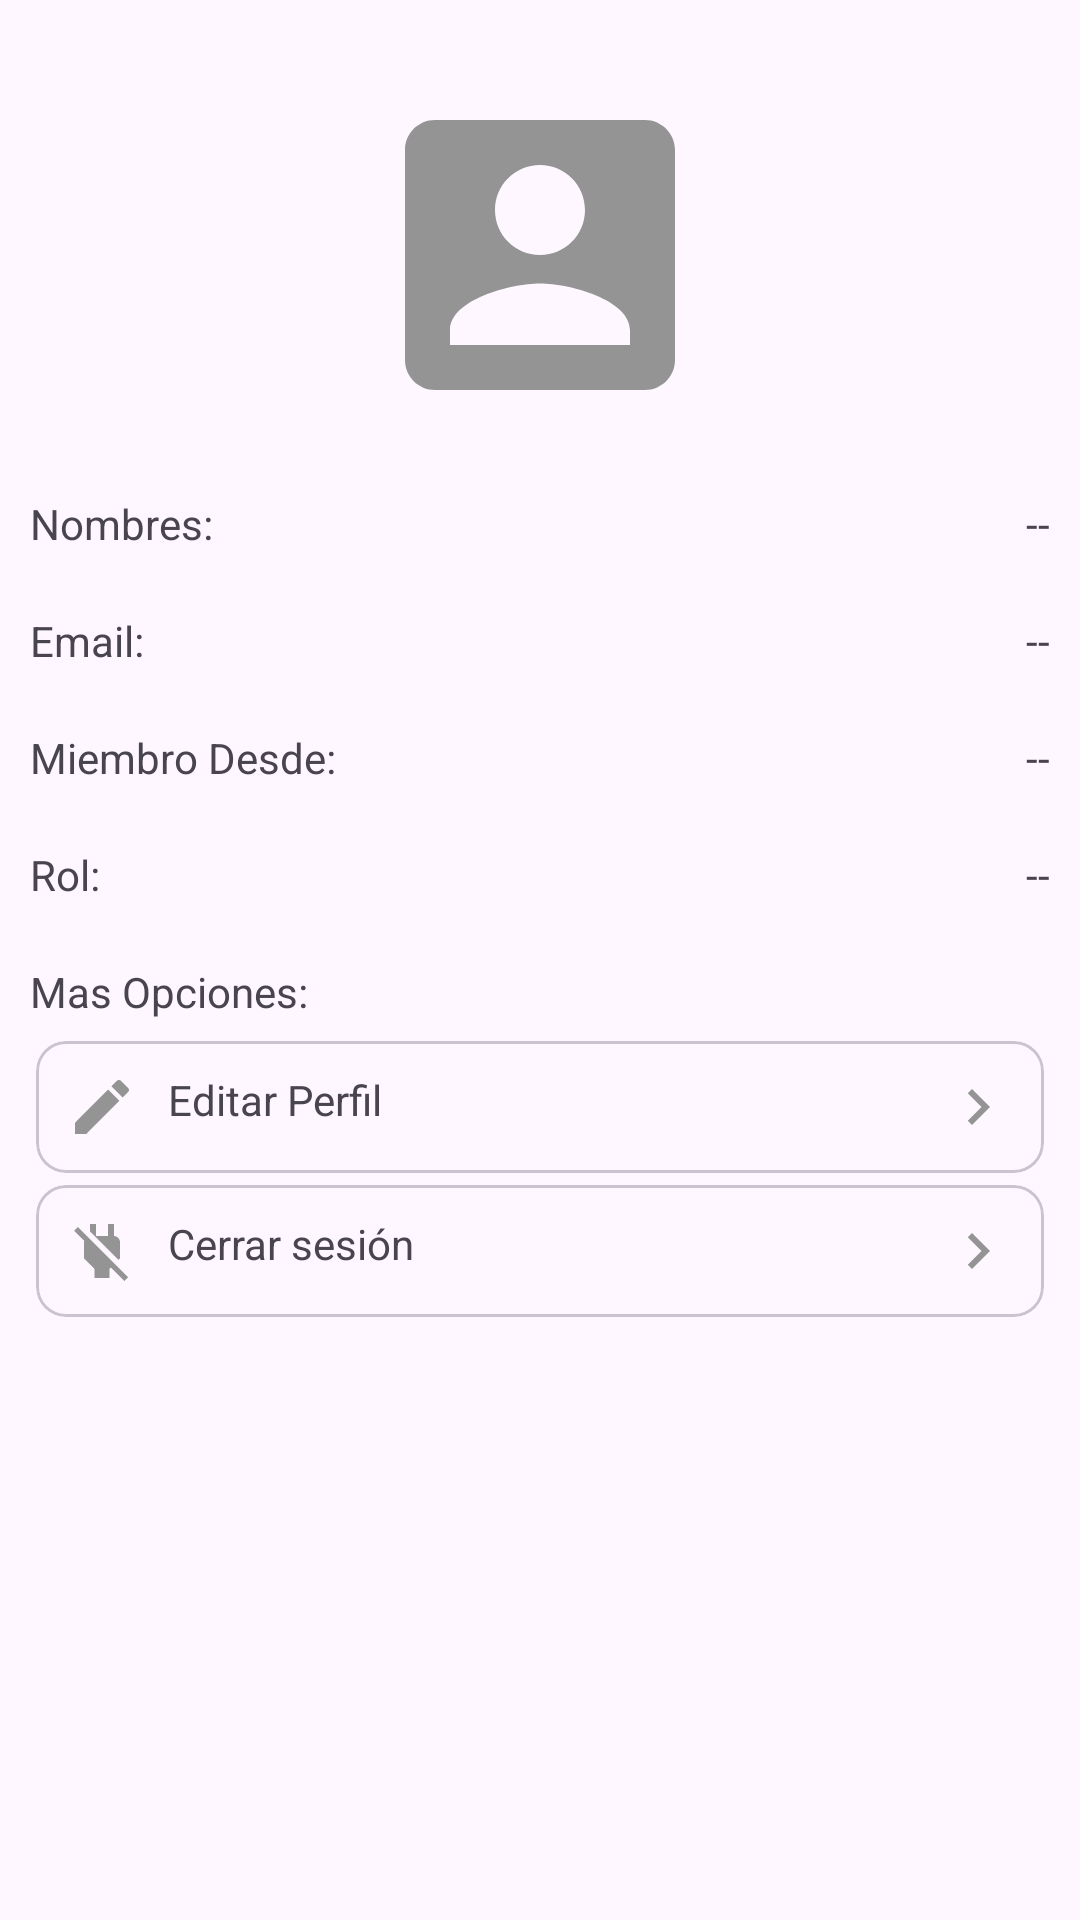

Here is an Android app screen rendered from its layout file. Give the layout XML and the strings, colors and styles it references.
<!-- AndroidManifest.xml: application theme Theme.LibrosAppKotlin -->
<!-- res/layout/fragment_admin_cuenta.xml -->
<?xml version="1.0" encoding="utf-8"?>
<ScrollView xmlns:android= "http://schemas.android.com/apk/res/android"
    xmlns:tools= "http://schemas.android.com/tools"
    android:layout_width="match_parent"
    android:layout_height="match_parent"
    android:padding="10dp"
    xmlns:app="http://schemas.android.com/apk/res-auto"
    tools:context=".Fragmentos_Admin.Fragment_admin_cuenta">

    <RelativeLayout
        android:layout_width="match_parent"
        android:layout_height="wrap_content">

        <androidx.appcompat.widget.AppCompatImageView
            android:id="@+id/img_perfil_admin"
            android:src="@drawable/ic_img_perfil"
            android:layout_centerHorizontal="true"
            android:layout_marginTop="15dp"
            android:scaleType="centerCrop"
            android:layout_width="120dp"
            android:layout_height="120dp"/>

        
        <TextView
            android:id="@+id/nombres_admin"
            android:text="@string/nombres_admin"
            android:layout_below="@+id/img_perfil_admin"
            android:layout_marginTop="20dp"
            android:layout_width="wrap_content"
            android:layout_height="wrap_content"/>

        <TextView
            android:id="@+id/Txt_nombres_admin"
            android:text="@string/Txt_nombres_admin"
            android:layout_below="@+id/img_perfil_admin"
            android:layout_alignParentEnd="true"
            android:layout_marginTop="20dp"
            android:layout_width="wrap_content"
            android:layout_height="wrap_content"/>

        


        <TextView
            android:id="@+id/email_admin"
            android:text="@string/email_admin"
            android:layout_below="@+id/nombres_admin"
            android:layout_marginTop="20dp"
            android:layout_width="wrap_content"
            android:layout_height="wrap_content"/>

        <TextView
            android:id="@+id/Txt_email_admin"
            android:text="@string/Txt_email_admin"
            android:layout_below="@+id/nombres_admin"
            android:layout_alignParentEnd="true"
            android:layout_marginTop="20dp"
            android:layout_width="wrap_content"
            android:layout_height="wrap_content"/>

        
        <TextView
            android:id="@+id/tiempo_registro_admin"
            android:text="@string/tiempo_registro_admin"
            android:layout_below="@+id/email_admin"
            android:layout_marginTop="20dp"
            android:layout_width="wrap_content"
            android:layout_height="wrap_content"/>

        <TextView
            android:id="@+id/txt_tiempo_registro_admin"
            android:text="@string/txt_tiempo_registro_admin"
            android:layout_below="@+id/email_admin"
            android:layout_alignParentEnd="true"
            android:layout_marginTop="20dp"
            android:layout_width="wrap_content"
            android:layout_height="wrap_content"/>

        
        <TextView
            android:id="@+id/rol_admin"
            android:text="@string/rol_admin"
            android:layout_below="@+id/tiempo_registro_admin"
            android:layout_marginTop="20dp"
            android:layout_width="wrap_content"
            android:layout_height="wrap_content"/>

        <TextView
            android:id="@+id/Txt_rol_admin"
            android:text="@string/Txt_rol_admin"
            android:layout_below="@+id/tiempo_registro_admin"
            android:layout_alignParentEnd="true"
            android:layout_marginTop="20dp"
            android:layout_width="wrap_content"
            android:layout_height="wrap_content"/>

        <androidx.appcompat.widget.LinearLayoutCompat
            android:layout_below="@id/rol_admin"
            android:layout_marginTop="20dp"
            android:orientation="vertical"
            android:layout_width="match_parent"
            android:layout_height="wrap_content">
            
            <TextView
                android:text="@string/Txt_mas_opciones"
                android:layout_marginBottom="5dp"
                android:layout_width="wrap_content"
                android:layout_height="wrap_content"/>

            
            <com.google.android.material.card.MaterialCardView
                android:layout_width="match_parent"
                android:layout_height="wrap_content"
                android:layout_margin="2dp"
                android:clickable="true"
                android:focusable="true"
                android:foreground="?selectableItemBackground"
                app:cardCornerRadius="10dp"
                app:contentPadding="10dp">

                <TextView
                    android:id="@+id/EditarPerfilAdmin"
                    android:text="@string/EditarPerfilAdmin"
                    app:drawableStartCompat="@drawable/ic_editar_informacion"
                    app:drawableEndCompat="@drawable/ic_siguiente"
                    android:drawablePadding="10dp"
                    android:layout_gravity="center"
                    android:layout_width="match_parent"
                    android:layout_height="wrap_content"/>



            </com.google.android.material.card.MaterialCardView>

            
            <com.google.android.material.card.MaterialCardView
                android:layout_width="match_parent"
                android:layout_height="wrap_content"
                android:layout_margin="2dp"
                android:clickable="true"
                android:focusable="true"
                android:foreground="?selectableItemBackground"
                app:cardCornerRadius="10dp"
                app:contentPadding="10dp">
                <TextView
                    android:id="@+id/CerrarSesionAdmin"
                    android:text="@string/CerrarSesionAdmin"
                    android:drawablePadding="10dp"
                    android:layout_width="match_parent"
                    android:layout_height="wrap_content"
                    app:drawableStartCompat="@drawable/ic_cerrar_sesion"
                    app:drawableEndCompat="@drawable/ic_siguiente" />

            </com.google.android.material.card.MaterialCardView>

        </androidx.appcompat.widget.LinearLayoutCompat>


    </RelativeLayout>



</ScrollView>
<!-- resources referenced by this layout -->
<resources>
  <!-- drawable ic_cerrar_sesion (drawable) -->
  <vector xmlns:android="http://schemas.android.com/apk/res/android" android:autoMirrored="true" android:height="24dp" android:tint="#949494" android:viewportHeight="24" android:viewportWidth="24" android:width="24dp">
        
      <path android:fillColor="@android:color/white" android:pathData="M18,14.49L18,9c0,-1 -1.01,-2.01 -2,-2L16,3h-2v4h-4L10,3L8,3v2.48l9.51,9.5 0.49,-0.49zM16.24,16.26L7.2,7.2l-0.01,0.01L3.98,4 2.71,5.25l3.36,3.36C6.04,8.74 6,8.87 6,9v5.48L9.5,18v3h5v-3l0.48,-0.48L19.45,22l1.26,-1.28 -4.47,-4.46z"/>
      
  </vector>
  <!-- drawable ic_editar_informacion (drawable) -->
  <vector xmlns:android="http://schemas.android.com/apk/res/android" android:autoMirrored="true" android:height="24dp" android:tint="#949494" android:viewportHeight="24" android:viewportWidth="24" android:width="24dp">
        
      <path android:fillColor="@android:color/white" android:pathData="M3,17.25V21h3.75L17.81,9.94l-3.75,-3.75L3,17.25zM20.71,7.04c0.39,-0.39 0.39,-1.02 0,-1.41l-2.34,-2.34c-0.39,-0.39 -1.02,-0.39 -1.41,0l-1.83,1.83 3.75,3.75 1.83,-1.83z"/>
      
  </vector>
  <!-- drawable ic_img_perfil (drawable) -->
  <vector xmlns:android="http://schemas.android.com/apk/res/android" android:autoMirrored="true" android:height="24dp" android:tint="#949494" android:viewportHeight="24" android:viewportWidth="24" android:width="24dp">
        
      <path android:fillColor="@android:color/white" android:pathData="M3,5v14c0,1.1 0.89,2 2,2h14c1.1,0 2,-0.9 2,-2L21,5c0,-1.1 -0.9,-2 -2,-2L5,3c-1.11,0 -2,0.9 -2,2zM15,9c0,1.66 -1.34,3 -3,3s-3,-1.34 -3,-3 1.34,-3 3,-3 3,1.34 3,3zM6,17c0,-2 4,-3.1 6,-3.1s6,1.1 6,3.1v1L6,18v-1z"/>
      
  </vector>
  <!-- drawable ic_siguiente (drawable) -->
  <vector xmlns:android="http://schemas.android.com/apk/res/android" android:autoMirrored="true" android:height="24dp" android:tint="#949494" android:viewportHeight="24" android:viewportWidth="24" android:width="24dp">
        
      <path android:fillColor="@android:color/white" android:pathData="M10,6L8.59,7.41 13.17,12l-4.58,4.59L10,18l6,-6z"/>
      
  </vector>
  <string name="CerrarSesionAdmin">Cerrar sesión</string>
  <string name="EditarPerfilAdmin">Editar Perfil</string>
  <string name="Txt_email_admin"> -- </string>
  <string name="Txt_mas_opciones">Mas Opciones: </string>
  <string name="Txt_nombres_admin"> -- </string>
  <string name="Txt_rol_admin"> -- </string>
  <string name="email_admin">Email: </string>
  <string name="nombres_admin">Nombres: </string>
  <string name="rol_admin">Rol: </string>
  <string name="tiempo_registro_admin">Miembro Desde: </string>
  <string name="txt_tiempo_registro_admin"> -- </string>
  <style name="Theme.LibrosAppKotlin" parent="Base.Theme.LibrosAppKotlin" />
  <style name="Base.Theme.LibrosAppKotlin" parent="Theme.Material3.DayNight.NoActionBar">
          
          <item name="colorPrimary">@color/red</item>
      </style>
</resources>
